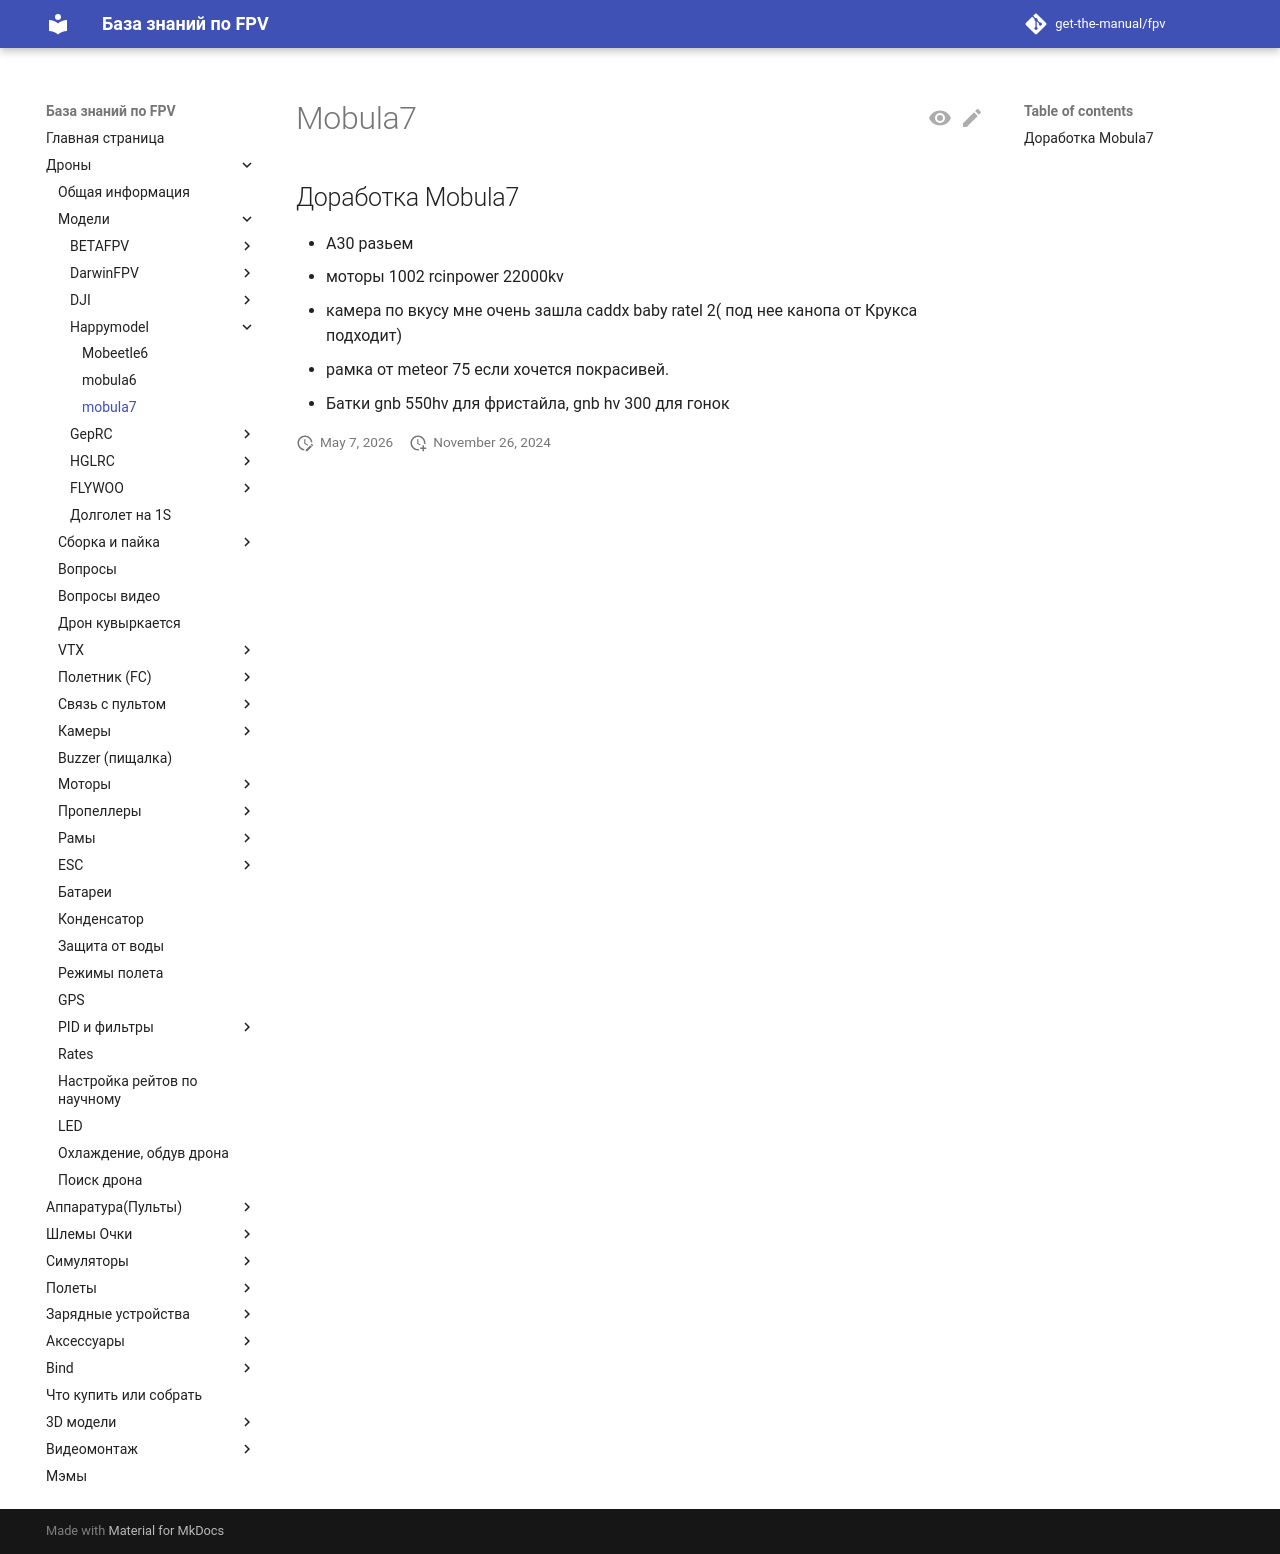

repository: get-the-manual/fpv · page: 00_Drones/01_Models/Happymodel/mobula7/index.html · generator: mkdocs

# Mobula7

## Доработка Mobula7
- А30 разьем  
- моторы 1002 rcinpower 22000kv  
- камера по вкусу мне очень зашла caddx baby ratel 2( под нее канопа от Крукса подходит)  
- рамка от meteor 75 если хочется покрасивей.  
- Батки gnb 550hv для фристайла, gnb hv 300 для гонок
